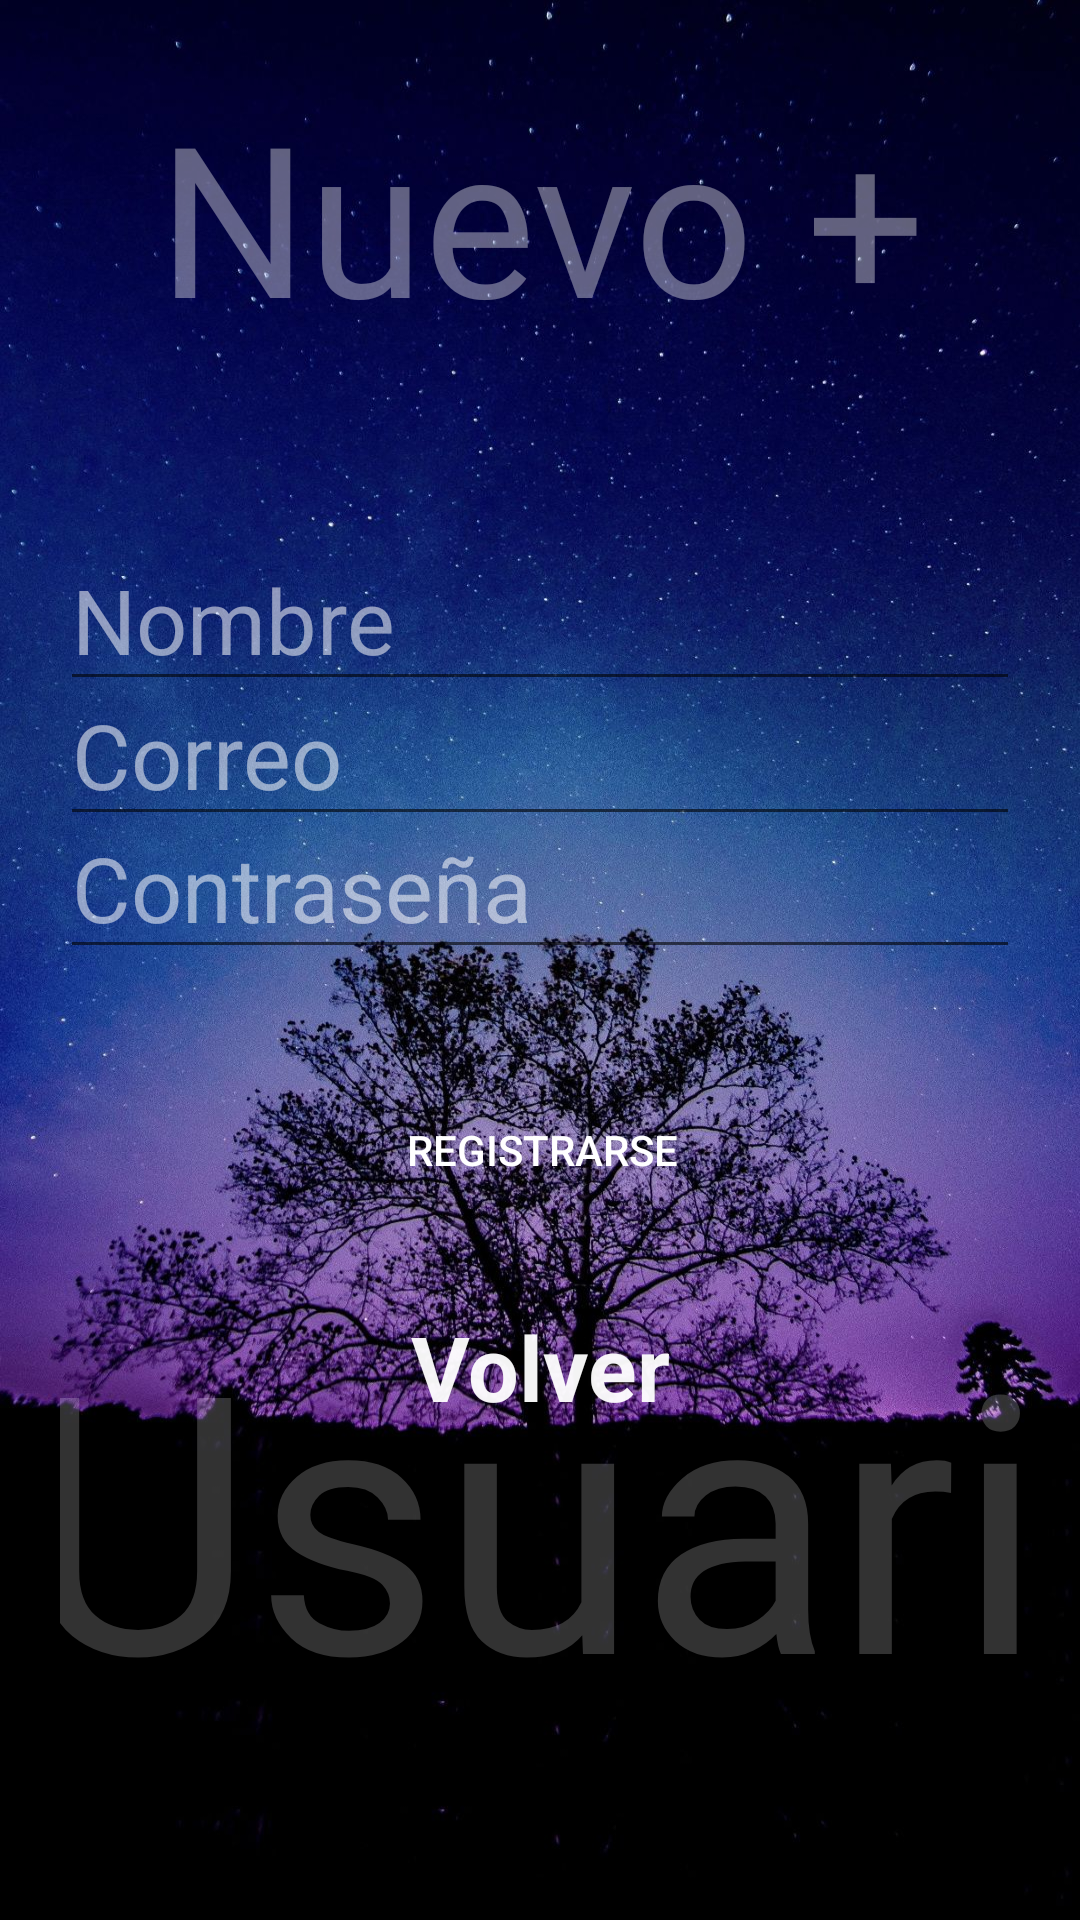

Layout XML and referenced resources for this Android screen:
<!-- AndroidManifest.xml: application theme Theme.Ecos -->
<!-- res/layout/activity_main_resgistro_user.xml -->
<?xml version="1.0" encoding="utf-8"?>
<androidx.constraintlayout.widget.ConstraintLayout xmlns:android="http://schemas.android.com/apk/res/android"
    xmlns:app="http://schemas.android.com/apk/res-auto"
    xmlns:tools="http://schemas.android.com/tools"
    android:layout_width="match_parent"
    android:layout_height="match_parent"
    android:background="@drawable/wallp1"
    android:orientation="vertical"
    android:padding="20dp"
    tools:context=".Ecos.MainActivityResgistroUser">


    <EditText
        android:id="@+id/edtNombre"
        android:layout_width="match_parent"
        android:layout_height="wrap_content"
        android:textAlignment="textStart"
        android:hint="Nombre"
        android:textColorHint="#8AFFFFFF"
        android:textColor="#F8F6F6"
        android:textSize="30sp"
        app:layout_constraintBottom_toBottomOf="parent"
        app:layout_constraintEnd_toEndOf="parent"
        app:layout_constraintStart_toStartOf="parent"
        app:layout_constraintTop_toTopOf="parent"
        app:layout_constraintVertical_bias="0.288" />

    <EditText
        android:id="@+id/edtEmail"
        android:layout_width="match_parent"
        android:layout_height="wrap_content"
        android:textAlignment="textStart"
        android:hint="Correo"
        android:textColorHint="#8AFFFFFF"
        android:textColor="#F8F6F6"
        android:textSize="30sp"
        app:layout_constraintBottom_toBottomOf="parent"
        app:layout_constraintEnd_toEndOf="parent"
        app:layout_constraintStart_toStartOf="parent"
        app:layout_constraintTop_toTopOf="parent"
        app:layout_constraintVertical_bias="0.371" />

    <EditText
        android:id="@+id/edtPassword"
        android:layout_width="match_parent"
        android:layout_height="wrap_content"
        android:textAlignment="textStart"
        android:hint="Contraseña"
        android:inputType="textPassword"
        android:textColorHint="#8AFFFFFF"
        android:textColor="#F8F6F6"
        android:textSize="30sp"
        app:layout_constraintBottom_toBottomOf="parent"
        app:layout_constraintEnd_toEndOf="parent"
        app:layout_constraintHorizontal_bias="0.4"
        app:layout_constraintStart_toStartOf="parent"
        app:layout_constraintTop_toTopOf="parent"
        app:layout_constraintVertical_bias="0.453" />

    <TextView
        android:id="@+id/textView8"
        android:layout_width="325dp"
        android:layout_height="118dp"
        android:fontFamily="@font/dosis"
        android:text="Nuevo +"
        android:textAlignment="center"
        android:textColor="#61FFFFFF"
        android:textSize="70dp"
        app:layout_constraintBottom_toBottomOf="parent"
        app:layout_constraintEnd_toEndOf="parent"
        app:layout_constraintStart_toStartOf="parent"
        app:layout_constraintTop_toTopOf="parent"
        app:layout_constraintVertical_bias="0.011" />


    <TextView
        android:id="@+id/textView7"
        android:layout_width="382dp"
        android:layout_height="139dp"
        android:fontFamily="@font/dosis"
        android:gravity="center"
        android:text="Usuario"
        android:textAlignment="center"
        android:textColor="#32FFFFFF"
        android:textSize="120dp"
        app:layout_constraintBottom_toBottomOf="parent"
        app:layout_constraintEnd_toEndOf="parent"
        app:layout_constraintHorizontal_bias="0.551"
        app:layout_constraintStart_toStartOf="parent"
        app:layout_constraintTop_toTopOf="parent"
        app:layout_constraintVertical_bias="0.877" />

    <Button
        android:id="@+id/btnRegistroUser"
        android:layout_width="350dp"
        android:layout_height="80dp"
        android:background="@color/authui_colorAccent"
        android:text="Registrarse"
        android:textColor="@android:color/white"
        app:layout_constraintBottom_toBottomOf="parent"
        app:layout_constraintEnd_toEndOf="parent"
        app:layout_constraintHorizontal_bias="0.491"
        app:layout_constraintStart_toStartOf="parent"
        app:layout_constraintTop_toTopOf="parent"
        app:layout_constraintVertical_bias="0.622" />

    <TextView
        android:id="@+id/textView10"
        android:layout_width="wrap_content"
        android:layout_height="wrap_content"
        android:text="Volver"
        android:onClick="volverLogin"
        android:textAlignment="center"
        android:textColor="#F3FFFFFF"
        android:textSize="30dp"
        android:textStyle="bold"
        app:layout_constraintBottom_toBottomOf="parent"
        app:layout_constraintEnd_toEndOf="parent"
        app:layout_constraintStart_toStartOf="parent"
        app:layout_constraintTop_toTopOf="parent"
        app:layout_constraintVertical_bias="0.742" />

</androidx.constraintlayout.widget.ConstraintLayout>
<!-- resources referenced by this layout -->
<resources>
  <!-- drawable wallp1: jpg bitmap (drawable, 294548 bytes) -->
  <style name="Theme.Ecos" parent="Theme.MaterialComponents.DayNight.DarkActionBar">
          
          <item name="colorPrimary">@color/purple_500</item>
          <item name="colorPrimaryVariant">@color/purple_700</item>
          <item name="colorOnPrimary">@color/white</item>
          
          <item name="colorSecondary">@color/teal_200</item>
          <item name="colorSecondaryVariant">@color/teal_700</item>
          <item name="colorOnSecondary">@color/black</item>
          
          <item name="android:statusBarColor" tools:targetApi="l">?attr/colorPrimaryVariant</item>
          
      </style>
  <color name="purple_500">#FF1A0A</color>
  <color name="purple_700">#E43023</color>
  <color name="white">#FFFFFFFF</color>
  <color name="teal_200">#FF03DAC5</color>
  <color name="teal_700">#FF018786</color>
  <color name="black">#FF000000</color>
</resources>
